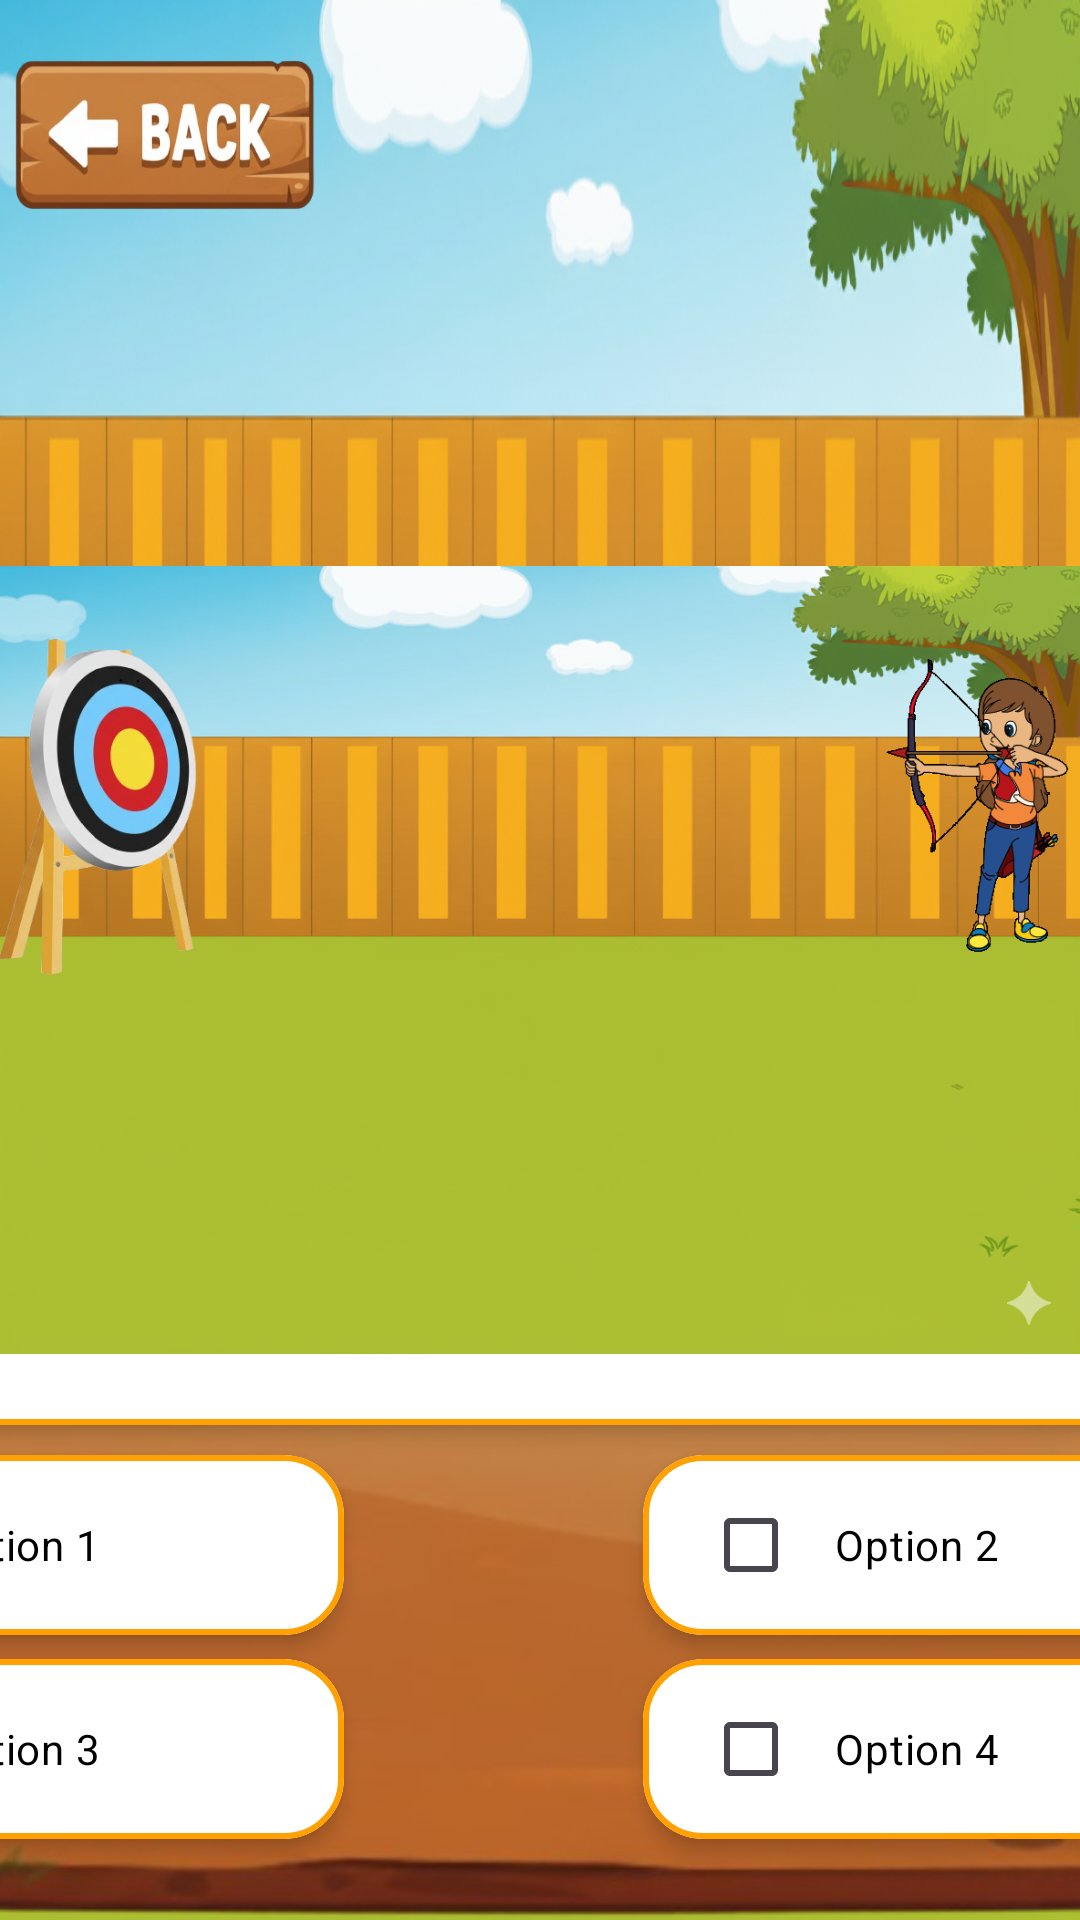

Here is an Android app screen rendered from its layout file. Give the layout XML and the strings, colors and styles it references.
<!-- AndroidManifest.xml: activity theme Theme.QuizAppTheme -->
<!-- res/layout/activity_arrow_game.xml -->
<?xml version="1.0" encoding="utf-8"?>
<androidx.constraintlayout.widget.ConstraintLayout
    xmlns:android="http://schemas.android.com/apk/res/android"
    xmlns:app="http://schemas.android.com/apk/res-auto"
    xmlns:tools="http://schemas.android.com/tools"
    android:id="@+id/main"
    android:layout_width="match_parent"
    android:layout_height="match_parent"
    android:background="@drawable/bg_arrow"
    tools:context=".screens.student.activity.games.ArrowGameActivity">

    <androidx.constraintlayout.widget.ConstraintLayout
        android:layout_width="match_parent"
        android:layout_height="match_parent"
        android:id="@+id/container"
        android:elevation="5dp">
        
        <ImageView
            android:id="@+id/imageView7"
            android:layout_width="wrap_content"
            android:layout_height="wrap_content"
            android:src="@drawable/score_board"
            app:layout_constraintBottom_toTopOf="@+id/imageView2"
            app:layout_constraintEnd_toEndOf="@+id/imageView2"
            app:layout_constraintStart_toStartOf="@id/imageView2" />

        <TextView
            android:id="@+id/tvScore"
            android:layout_width="wrap_content"
            android:layout_height="wrap_content"
            android:translationY="-25dp"
            android:text="0"
            android:textSize="30sp"
            android:textColor="@android:color/holo_red_dark"
            app:layout_constraintBottom_toBottomOf="@+id/imageView7"
            app:layout_constraintEnd_toEndOf="@+id/imageView7"
            app:layout_constraintStart_toStartOf="@+id/imageView7" />

        
        <ImageView
            android:id="@+id/imageView2"
            android:layout_width="600dp"
            android:layout_height="270dp"
            android:scaleType="fitXY"
            android:src="@drawable/wodden_board"
            android:translationY="20dp"
            app:layout_constraintBottom_toBottomOf="parent"
            app:layout_constraintEnd_toEndOf="parent"
            app:layout_constraintHorizontal_bias="0.566"
            app:layout_constraintStart_toStartOf="parent" />

        
        <com.google.android.material.card.MaterialCardView
            android:id="@+id/questionCard"
            android:layout_width="500dp"
            android:layout_height="70dp"
            app:cardCornerRadius="20dp"
            app:cardElevation="4dp"
            app:cardBackgroundColor="#FFFFFF"
            android:background="#FFFFFF"
            app:strokeWidth="2dp"
            app:strokeColor="#FFA102"
            app:layout_constraintTop_toTopOf="@+id/imageView2"
            app:layout_constraintStart_toStartOf="@+id/imageView2"
            app:layout_constraintEnd_toEndOf="@+id/imageView2"
            android:layout_marginTop="35dp">

            <TextView
                android:id="@+id/tvQuestion"
                android:layout_width="match_parent"
                android:layout_height="match_parent"
                android:paddingStart="20dp"
                android:gravity="center_vertical"
                android:text="Sample Questionsss"
                android:textColor="@android:color/black"
                android:textSize="18sp"/>
        </com.google.android.material.card.MaterialCardView>

        
        <com.google.android.material.card.MaterialCardView
            android:id="@+id/option1Card"
            android:layout_width="200dp"
            android:layout_height="60dp"
            android:layout_marginTop="10dp"
            android:background="#FFFFFF"
            android:paddingStart="0dp"
            app:cardBackgroundColor="#FFFFFF"
            app:cardCornerRadius="20dp"
            app:cardElevation="4dp"
            app:layout_constraintStart_toStartOf="@+id/questionCard"
            app:layout_constraintTop_toBottomOf="@+id/questionCard"
            app:strokeColor="#FFA102"
            app:strokeWidth="2dp">

            <CheckBox
                android:id="@+id/option1"
                android:layout_width="match_parent"
                android:layout_height="match_parent"
                android:gravity="center_vertical"
                android:paddingStart="12dp"
                android:layout_marginStart="20dp"
                android:text="Option 1"
                android:textColor="@android:color/black" />
        </com.google.android.material.card.MaterialCardView>

        
        <com.google.android.material.card.MaterialCardView
            android:id="@+id/option2Card"
            android:layout_width="200dp"
            android:layout_height="60dp"
            android:layout_marginStart="16dp"
            android:layout_marginTop="10dp"
            android:background="#FFFFFF"
            android:paddingStart="0dp"
            app:cardBackgroundColor="#FFFFFF"
            app:cardCornerRadius="20dp"
            app:cardElevation="4dp"
            app:layout_constraintEnd_toEndOf="@+id/questionCard"
            app:layout_constraintHorizontal_bias="1"
            app:layout_constraintStart_toEndOf="@+id/option1Card"
            app:layout_constraintTop_toBottomOf="@+id/questionCard"
            app:strokeColor="#FFA102"
            app:strokeWidth="2dp">

            <CheckBox
                android:id="@+id/option2"
                android:layout_width="match_parent"
                android:layout_height="match_parent"
                android:gravity="center_vertical"
                android:paddingStart="12dp"
                android:layout_marginStart="20dp"

                android:text="Option 2"
                android:textColor="@android:color/black" />
        </com.google.android.material.card.MaterialCardView>

        
        <com.google.android.material.card.MaterialCardView
            android:id="@+id/option3Card"
            android:layout_width="200dp"
            android:layout_height="60dp"
            android:layout_marginTop="8dp"
            android:background="#FFFFFF"
            android:paddingStart="0dp"
            app:cardBackgroundColor="#FFFFFF"
            app:cardCornerRadius="20dp"
            app:cardElevation="4dp"
            app:layout_constraintStart_toStartOf="@+id/option1Card"
            app:layout_constraintTop_toBottomOf="@+id/option1Card"
            app:strokeColor="#FFA102"
            app:strokeWidth="2dp">

            <CheckBox
                android:id="@+id/option3"
                android:layout_width="match_parent"
                android:layout_height="match_parent"
                android:gravity="center_vertical"
                android:paddingStart="12dp"
                android:layout_marginStart="20dp"

                android:text="Option 3"
                android:textColor="@android:color/black" />
        </com.google.android.material.card.MaterialCardView>

        
        <com.google.android.material.card.MaterialCardView
            android:id="@+id/option4Card"
            android:layout_width="200dp"
            android:layout_height="60dp"
            android:layout_marginTop="8dp"
            android:background="#FFFFFF"
            android:paddingStart="0dp"
            app:cardBackgroundColor="#FFFFFF"
            app:cardCornerRadius="20dp"
            app:cardElevation="4dp"
            app:layout_constraintEnd_toEndOf="@+id/option2Card"
            app:layout_constraintTop_toBottomOf="@+id/option2Card"
            app:strokeColor="#FFA102"
            app:strokeWidth="2dp">

            <CheckBox
                android:id="@+id/option4"
                android:layout_width="match_parent"
                android:layout_height="match_parent"
                android:gravity="center_vertical"
                android:layout_marginStart="20dp"

                android:paddingStart="12dp"
                android:text="Option 4"
                android:textColor="@android:color/black" />
        </com.google.android.material.card.MaterialCardView>

        <Button
            android:id="@+id/btnSubmit"
            android:layout_width="wrap_content"
            android:layout_height="wrap_content"
            android:layout_marginBottom="20dp"
            android:text="Submit"
            app:layout_constraintHorizontal_bias="1"
            app:layout_constraintBottom_toBottomOf="parent"
            app:layout_constraintEnd_toStartOf="@+id/imageView2"
            app:layout_constraintStart_toStartOf="parent" />

        <Button
            android:id="@+id/btnNext"
            android:layout_width="wrap_content"
            android:layout_height="wrap_content"
            android:elevation="20dp"
            android:layout_marginBottom="20dp"
            app:layout_constraintHorizontal_bias="0"
            android:text="Next"
            app:layout_constraintBottom_toBottomOf="parent"
            app:layout_constraintEnd_toEndOf="parent"
            app:layout_constraintStart_toEndOf="@+id/imageView2" />




    </androidx.constraintlayout.widget.ConstraintLayout>

    <ImageView
        android:id="@+id/ivBoy"
        android:layout_width="wrap_content"
        android:layout_height="wrap_content"
        android:elevation="50dp"
      
        app:layout_constraintEnd_toEndOf="parent"
        app:layout_constraintStart_toStartOf="parent"
        app:layout_constraintTop_toTopOf="parent"
        app:srcCompat="@drawable/final_boy" />





    <ImageView
        android:id="@+id/ivBack"

        android:layout_width="100dp"
        android:layout_height="50dp"
        android:scaleType="fitXY"
        app:layout_constraintTop_toTopOf="parent"
        app:layout_constraintStart_toStartOf="parent"
        android:layout_marginTop="20dp"
        android:layout_marginStart="5dp"
        app:srcCompat="@drawable/wodden_back_btn" />
    <ProgressBar
        android:id="@+id/progressBar"
        android:layout_width="match_parent"
        android:layout_height="match_parent"/>

</androidx.constraintlayout.widget.ConstraintLayout>
<!-- resources referenced by this layout -->
<resources>
  <!-- drawable bg_arrow: png bitmap (drawable, 631907 bytes) -->
  <!-- drawable final_boy: png bitmap (drawable, 776492 bytes) -->
  <!-- drawable score_board: png bitmap (drawable, 29669 bytes) -->
  <!-- drawable wodden_back_btn: png bitmap (drawable, 67998 bytes) -->
  <!-- drawable wodden_board: png bitmap (drawable, 163482 bytes) -->
  <style name="Theme.QuizAppTheme" parent="Theme.Material3.DayNight.NoActionBar">
          
      </style>
</resources>
